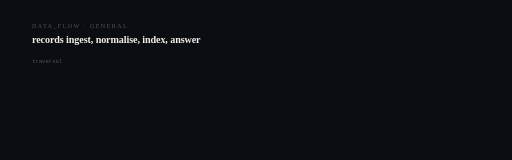
t = 0.00 s
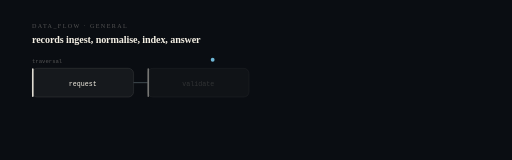
t = 1.20 s
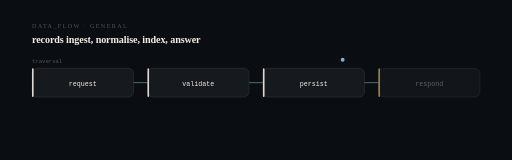
t = 2.40 s
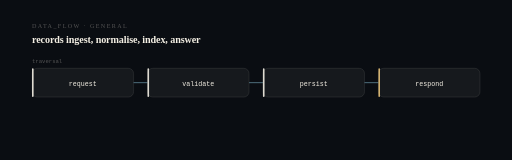
t = 3.60 s
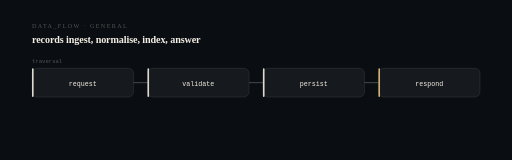
t = 4.80 s
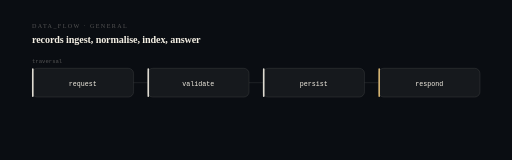
t = 6.00 s

The animated SVG that drew these frames (rendered in a browser with its animation timeline set to each time). Animation: 20 SMIL elements (animate=19,animateMotion=1); one cycle of 6.00 s, repeats indefinitely.

<svg xmlns="http://www.w3.org/2000/svg" viewBox="0 0 960 300" width="960" height="300" role="img" aria-label="request to validate to persist to respond. records ingest, normalise, index, answer.">
<title>UXVisualEngine — computational sequence</title>
<desc>A state machine showing the real transition this system performs: request then validate then persist then respond. Derived from the project architecture, not decorative.</desc>
<style>@media (prefers-reduced-motion: reduce){*{animation:none !important}}</style>
<rect width="960" height="300" fill="#0a0d12"/>
<text x="60" y="52" fill="#f4efe44f" font-size="11.5" letter-spacing="2.6">DATA_FLOW · GENERAL</text>
<text x="60" y="80" fill="#f4efe4" font-size="19" font-weight="620" letter-spacing="-0.2">records ingest, normalise, index, answer</text>
<rect x="60.0" y="128" width="190.5" height="54" rx="10" fill="#f4efe4" fill-opacity="0.05" stroke="#f4efe424" stroke-width="1.2" opacity="0"><animate attributeName="opacity" from="0" to="1" dur="0.5s" begin="0.40s" fill="freeze"/></rect>
<rect x="60.0" y="128" width="3" height="54" rx="1.5" fill="#f4efe4" opacity="0"><animate attributeName="opacity" from="0" to="0.9" dur="0.5s" begin="0.40s" fill="freeze"/></rect>
<text x="155.25" y="161" fill="#f4efe4" font-size="12.5" text-anchor="middle" font-family="ui-monospace,SFMono-Regular,Menlo,monospace" opacity="0">request<animate attributeName="opacity" from="0" to="1" dur="0.5s" begin="0.58s" fill="freeze"/></text>
<line x1="250.5" y1="155.0" x2="276.5" y2="155.0" stroke="#f4efe424" stroke-width="1.2" opacity="0"><animate attributeName="opacity" from="0" to="1" dur="0.4s" begin="0.70s" fill="freeze"/><animate attributeName="stroke" values="#f4efe424;#6fb7d6;#f4efe424" dur="6s" repeatCount="indefinite"/></line>
<rect x="276.5" y="128" width="190.5" height="54" rx="10" fill="#f4efe4" fill-opacity="0.05" stroke="#f4efe424" stroke-width="1.2" opacity="0"><animate attributeName="opacity" from="0" to="1" dur="0.5s" begin="0.95s" fill="freeze"/></rect>
<rect x="276.5" y="128" width="3" height="54" rx="1.5" fill="#f4efe4" opacity="0"><animate attributeName="opacity" from="0" to="0.9" dur="0.5s" begin="0.95s" fill="freeze"/></rect>
<text x="371.75" y="161" fill="#f4efe4" font-size="12.5" text-anchor="middle" font-family="ui-monospace,SFMono-Regular,Menlo,monospace" opacity="0">validate<animate attributeName="opacity" from="0" to="1" dur="0.5s" begin="1.13s" fill="freeze"/></text>
<line x1="467.0" y1="155.0" x2="493.0" y2="155.0" stroke="#f4efe424" stroke-width="1.2" opacity="0"><animate attributeName="opacity" from="0" to="1" dur="0.4s" begin="1.25s" fill="freeze"/><animate attributeName="stroke" values="#f4efe424;#6fb7d6;#f4efe424" dur="6s" repeatCount="indefinite"/></line>
<rect x="493.0" y="128" width="190.5" height="54" rx="10" fill="#f4efe4" fill-opacity="0.05" stroke="#f4efe424" stroke-width="1.2" opacity="0"><animate attributeName="opacity" from="0" to="1" dur="0.5s" begin="1.50s" fill="freeze"/></rect>
<rect x="493.0" y="128" width="3" height="54" rx="1.5" fill="#f4efe4" opacity="0"><animate attributeName="opacity" from="0" to="0.9" dur="0.5s" begin="1.50s" fill="freeze"/></rect>
<text x="588.25" y="161" fill="#f4efe4" font-size="12.5" text-anchor="middle" font-family="ui-monospace,SFMono-Regular,Menlo,monospace" opacity="0">persist<animate attributeName="opacity" from="0" to="1" dur="0.5s" begin="1.68s" fill="freeze"/></text>
<line x1="683.5" y1="155.0" x2="709.5" y2="155.0" stroke="#f4efe424" stroke-width="1.2" opacity="0"><animate attributeName="opacity" from="0" to="1" dur="0.4s" begin="1.80s" fill="freeze"/><animate attributeName="stroke" values="#f4efe424;#6fb7d6;#f4efe424" dur="6s" repeatCount="indefinite"/></line>
<rect x="709.5" y="128" width="190.5" height="54" rx="10" fill="#f4efe4" fill-opacity="0.05" stroke="#f4efe424" stroke-width="1.2" opacity="0"><animate attributeName="opacity" from="0" to="1" dur="0.5s" begin="2.05s" fill="freeze"/></rect>
<rect x="709.5" y="128" width="3" height="54" rx="1.5" fill="#e7c27a" opacity="0"><animate attributeName="opacity" from="0" to="0.9" dur="0.5s" begin="2.05s" fill="freeze"/></rect>
<text x="804.75" y="161" fill="#f4efe4" font-size="12.5" text-anchor="middle" font-family="ui-monospace,SFMono-Regular,Menlo,monospace" opacity="0">respond<animate attributeName="opacity" from="0" to="1" dur="0.5s" begin="2.23s" fill="freeze"/></text>
<circle r="3.6" fill="#6fb7d6" opacity="0.9"><animateMotion dur="3.2s" fill="freeze" path="M155 112 L805 112"/><animate attributeName="opacity" values="0;1;1;0" keyTimes="0;0.06;0.9;1" dur="3.2s" fill="freeze"/></circle>
<text x="60" y="118" fill="#f4efe44f" font-size="10.5" font-family="ui-monospace,SFMono-Regular,Menlo,monospace">traversal</text>
</svg>
